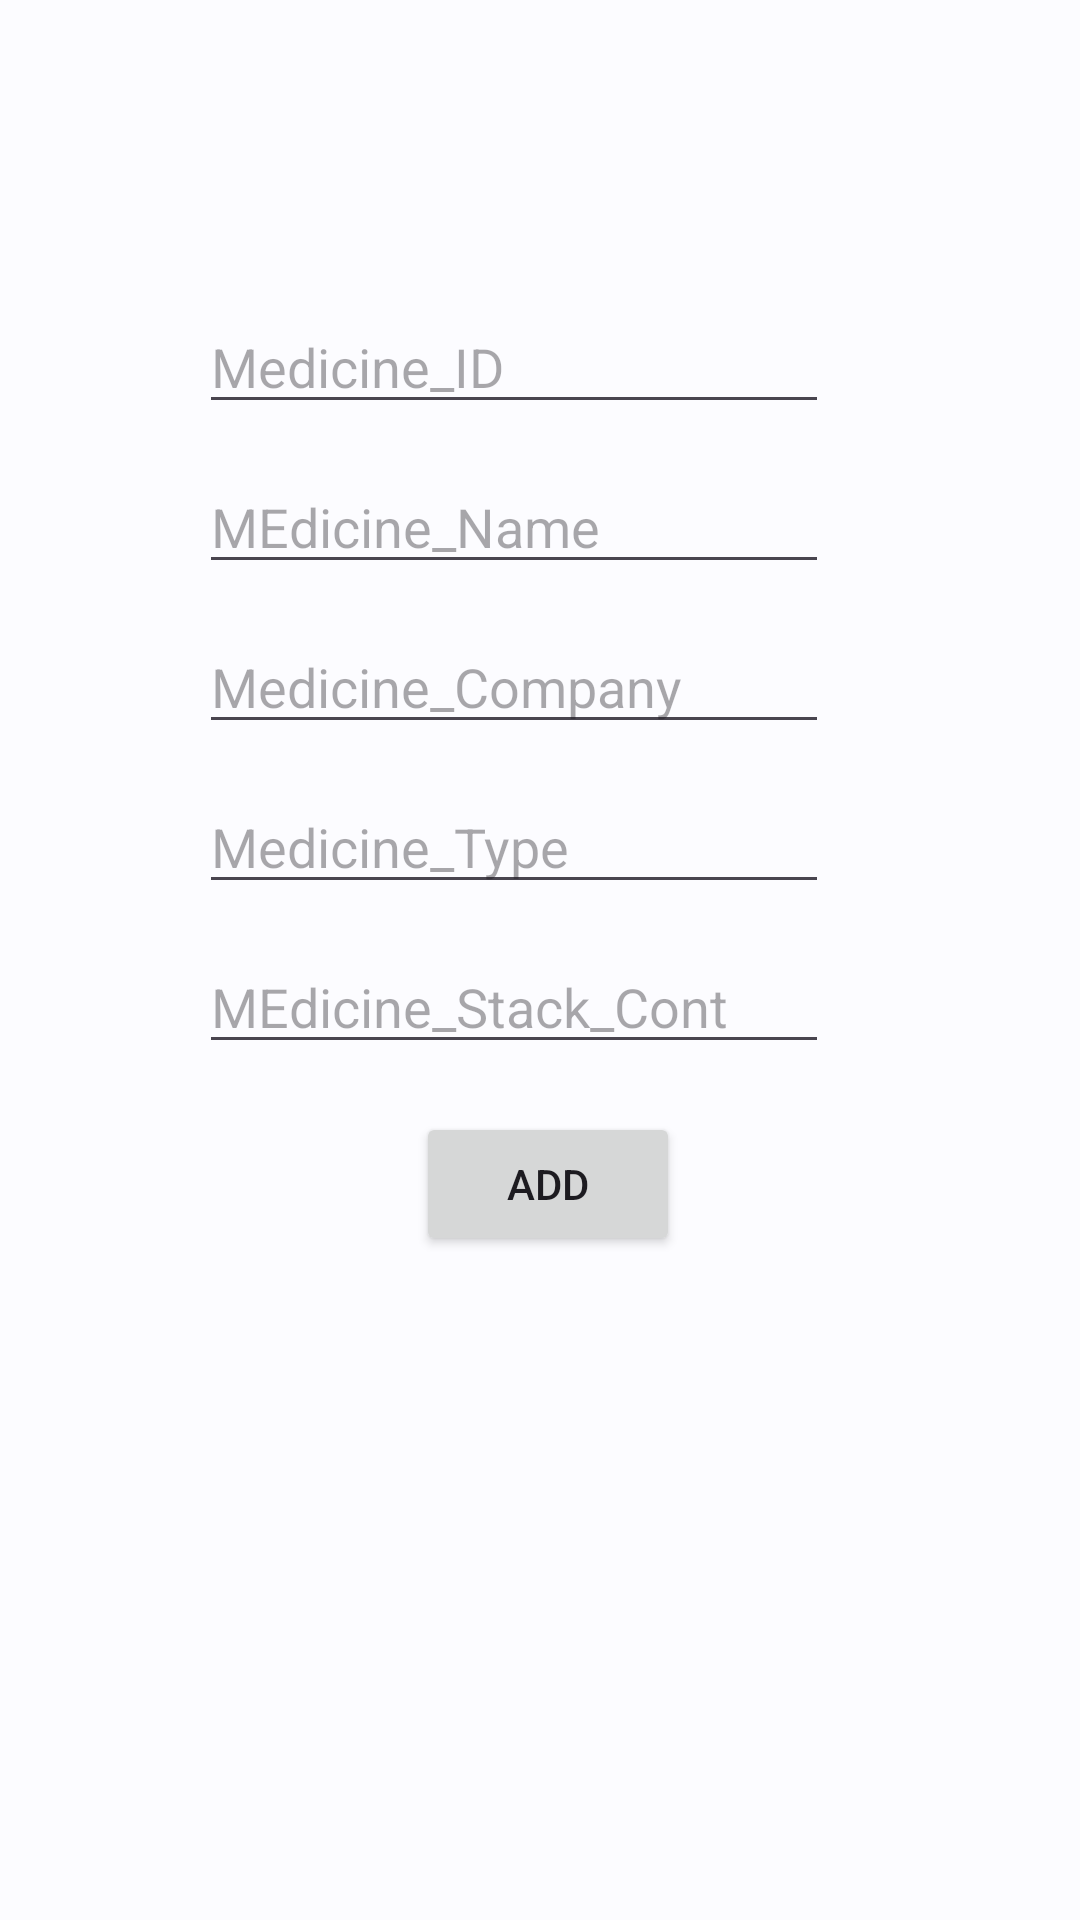

Reconstruct the res/layout file that produces this screen, plus the resources it refers to.
<!-- AndroidManifest.xml: application theme Theme.CarePlus -->
<!-- res/layout/fragment_medicine.xml -->
<?xml version="1.0" encoding="utf-8"?>
<androidx.constraintlayout.widget.ConstraintLayout xmlns:android="http://schemas.android.com/apk/res/android"
    xmlns:app="http://schemas.android.com/apk/res-auto"
    xmlns:tools="http://schemas.android.com/tools"
    android:id="@+id/Medicine_Info"
    android:layout_width="match_parent"
    android:layout_height="match_parent"
    tools:context=".Medicine">


    <EditText
        android:id="@+id/Hospital_name"
        android:layout_width="wrap_content"
        android:layout_height="wrap_content"
        android:layout_marginTop="100dp"
        android:ems="10"
        android:hint="Medicine_ID"
        android:inputType="textPersonName"
        app:layout_constraintEnd_toEndOf="parent"
        app:layout_constraintHorizontal_bias="0.442"
        app:layout_constraintStart_toStartOf="parent"
        app:layout_constraintTop_toTopOf="parent" />

    <EditText
        android:id="@+id/Hospital_Addres"
        android:layout_width="wrap_content"
        android:layout_height="wrap_content"
        android:layout_marginTop="12dp"
        android:ems="10"
        android:hint="MEdicine_Stack_Cont"
        android:inputType="textPersonName"
        app:layout_constraintEnd_toEndOf="parent"
        app:layout_constraintHorizontal_bias="0.442"
        app:layout_constraintStart_toStartOf="parent"
        app:layout_constraintTop_toBottomOf="@+id/Hospital_Email" />

    <EditText
        android:id="@+id/Hospital_Number"
        android:layout_width="wrap_content"
        android:layout_height="wrap_content"
        android:layout_marginTop="12dp"
        android:ems="10"
        android:hint="MEdicine_Name"
        android:inputType="textPersonName"
        app:layout_constraintEnd_toEndOf="parent"
        app:layout_constraintHorizontal_bias="0.442"
        app:layout_constraintStart_toStartOf="parent"
        app:layout_constraintTop_toBottomOf="@+id/Hospital_name" />

    <EditText
        android:id="@+id/Hospital_Email"
        android:layout_width="wrap_content"
        android:layout_height="wrap_content"
        android:layout_marginTop="12dp"
        android:ems="10"
        android:hint="Medicine_Type"
        android:inputType="textPersonName"
        app:layout_constraintEnd_toEndOf="parent"
        app:layout_constraintHorizontal_bias="0.442"
        app:layout_constraintStart_toStartOf="parent"
        app:layout_constraintTop_toBottomOf="@+id/hospital_id" />

    <Button
        android:id="@+id/HOspital_InfoAdd"
        android:layout_width="wrap_content"
        android:layout_height="wrap_content"
        android:layout_marginTop="16dp"
        android:text="Add"
        app:layout_constraintEnd_toEndOf="@+id/Hospital_Addres"
        app:layout_constraintHorizontal_bias="0.594"
        app:layout_constraintStart_toStartOf="@+id/Hospital_Addres"
        app:layout_constraintTop_toBottomOf="@+id/Hospital_Addres" />

    <EditText
        android:id="@+id/hospital_id"
        android:layout_width="wrap_content"
        android:layout_height="wrap_content"
        android:layout_marginTop="12dp"
        android:ems="10"
        android:hint="Medicine_Company"
        android:inputType="textPersonName"
        app:layout_constraintEnd_toEndOf="parent"
        app:layout_constraintHorizontal_bias="0.442"
        app:layout_constraintStart_toStartOf="parent"
        app:layout_constraintTop_toBottomOf="@+id/Hospital_Number" />

</androidx.constraintlayout.widget.ConstraintLayout>
<!-- resources referenced by this layout -->
<resources>
  <style name="Theme.CarePlus" parent="Theme.Material3.DayNight">
          <item name="colorPrimary">@color/md_theme_light_primary</item>
          <item name="colorOnPrimary">@color/md_theme_light_onPrimary</item>
      
          <item name="colorPrimaryContainer">@color/md_theme_light_primary</item>
      
          <item name="colorOnPrimaryContainer">@color/md_theme_dark_onPrimaryContainer</item>
  
          <item name="colorSecondary">@color/md_theme_light_secondary</item>
          <item name="colorOnSecondary">@color/md_theme_light_onSecondary</item>
          <item name="colorSecondaryContainer">@color/md_theme_light_secondaryContainer</item>
          <item name="colorOnSecondaryContainer">@color/md_theme_light_onSecondaryContainer</item>
  
          <item name="colorTertiary">@color/md_theme_light_tertiary</item>
          <item name="colorOnTertiary">@color/md_theme_light_onTertiary</item>
          <item name="colorTertiaryContainer">@color/md_theme_light_tertiaryContainer</item>
          <item name="colorOnTertiaryContainer">@color/md_theme_light_onTertiaryContainer</item>
  
          <item name="colorError">@color/md_theme_light_error</item>
          <item name="colorErrorContainer">@color/md_theme_light_errorContainer</item>
          <item name="colorOnError">@color/md_theme_light_onError</item>
          <item name="colorOnErrorContainer">@color/md_theme_light_onErrorContainer</item>
  
          <item name="android:colorBackground">@color/md_theme_light_background</item>
          <item name="colorOnBackground">@color/md_theme_light_onBackground</item>
          <item name="colorSurface">@color/md_theme_light_surface</item>
          <item name="colorOnSurface">@color/md_theme_light_onSurface</item>
          <item name="colorSurfaceVariant">@color/md_theme_light_surfaceVariant</item>
          <item name="colorOnSurfaceVariant">@color/md_theme_light_onSurfaceVariant</item>
          <item name="colorOutline">@color/md_theme_light_outline</item>
          <item name="colorOnSurfaceInverse">@color/md_theme_light_inverseOnSurface</item>
          <item name="colorSurfaceInverse">@color/md_theme_light_inverseSurface</item>
          <item name="colorPrimaryInverse">@color/md_theme_light_inversePrimary</item>
      </style>
  <color name="md_theme_light_primary">#006397</color>
  <color name="md_theme_light_onPrimary">#FFFFFF</color>
  <color name="md_theme_dark_onPrimaryContainer">#CCE5FF</color>
  <color name="md_theme_light_secondary">#51606F</color>
  <color name="md_theme_light_onSecondary">#FFFFFF</color>
  <color name="md_theme_light_secondaryContainer">#D4E4F6</color>
  <color name="md_theme_light_onSecondaryContainer">#0D1D2A</color>
  <color name="md_theme_light_tertiary">#67587A</color>
  <color name="md_theme_light_onTertiary">#FFFFFF</color>
  <color name="md_theme_light_tertiaryContainer">#EDDCFF</color>
  <color name="md_theme_light_onTertiaryContainer">#221534</color>
  <color name="md_theme_light_error">#BA1A1A</color>
  <color name="md_theme_light_errorContainer">#FFDAD6</color>
  <color name="md_theme_light_onError">#FFFFFF</color>
  <color name="md_theme_light_onErrorContainer">#410002</color>
  <color name="md_theme_light_background">#FCFCFF</color>
  <color name="md_theme_light_onBackground">#1A1C1E</color>
  <color name="md_theme_light_surface">#FCFCFF</color>
  <color name="md_theme_light_onSurface">#1A1C1E</color>
  <color name="md_theme_light_surfaceVariant">#DEE3EB</color>
  <color name="md_theme_light_onSurfaceVariant">#42474E</color>
  <color name="md_theme_light_outline">#72787E</color>
  <color name="md_theme_light_inverseOnSurface">#F0F0F4</color>
  <color name="md_theme_light_inverseSurface">#2F3133</color>
  <color name="md_theme_light_inversePrimary">#92CCFF</color>
</resources>
